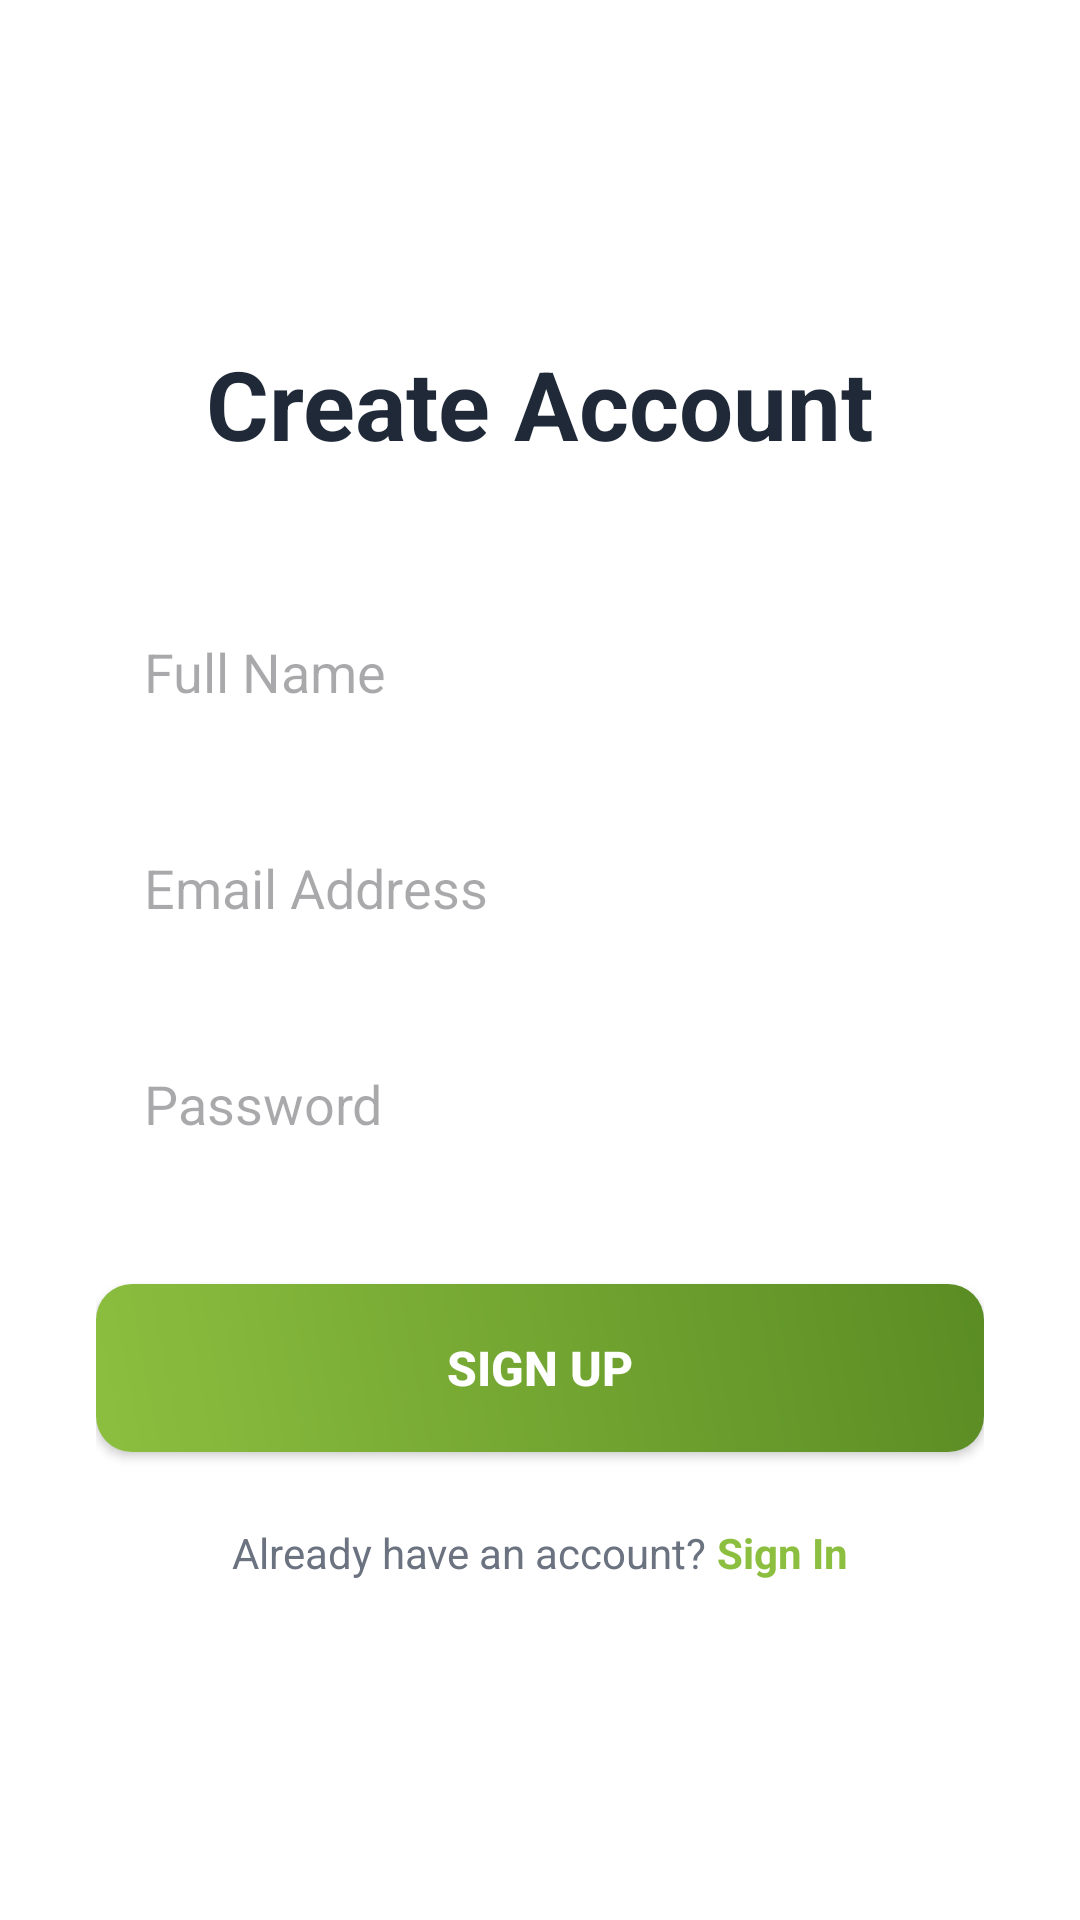

Write the Android layout XML for this screen, with the resource values it uses.
<!-- AndroidManifest.xml: application theme Theme.Savebite -->
<!-- res/layout/activity_signup.xml -->
<?xml version="1.0" encoding="utf-8"?>
<LinearLayout xmlns:android="http://schemas.android.com/apk/res/android"
    android:layout_width="match_parent"
    android:layout_height="match_parent"
    android:orientation="vertical"
    android:gravity="center"
    android:padding="32dp"
    android:background="@color/white">

    <TextView
        android:layout_width="wrap_content"
        android:layout_height="wrap_content"
        android:text="Create Account"
        android:textSize="32sp"
        android:textStyle="bold"
        android:textColor="@color/dark_text"
        android:layout_marginBottom="40dp"/>

    <EditText
        android:id="@+id/etSignupName"
        android:layout_width="match_parent"
        android:layout_height="56dp"
        android:background="@drawable/bg_input_field"
        android:hint="Full Name"
        android:inputType="textPersonName"
        android:paddingHorizontal="16dp"
        android:layout_marginBottom="16dp"/>

    <EditText
        android:id="@+id/etSignupEmail"
        android:layout_width="match_parent"
        android:layout_height="56dp"
        android:background="@drawable/bg_input_field"
        android:hint="Email Address"
        android:inputType="textEmailAddress"
        android:paddingHorizontal="16dp"
        android:layout_marginBottom="16dp"/>

    <EditText
        android:id="@+id/etSignupPassword"
        android:layout_width="match_parent"
        android:layout_height="56dp"
        android:background="@drawable/bg_input_field"
        android:hint="Password"
        android:inputType="textPassword"
        android:paddingHorizontal="16dp"
        android:layout_marginBottom="32dp"/>

    <Button
        android:id="@+id/btnSignup"
        android:layout_width="match_parent"
        android:layout_height="56dp"
        android:text="Sign Up"
        android:background="@drawable/bg_button_gradient"
        android:backgroundTint="@null"
        android:textColor="@color/white"
        android:textStyle="bold"
        android:textSize="16sp"/>

    <LinearLayout
        android:layout_width="wrap_content"
        android:layout_height="wrap_content"
        android:orientation="horizontal"
        android:layout_marginTop="24dp">

        <TextView
            android:layout_width="wrap_content"
            android:layout_height="wrap_content"
            android:text="Already have an account? "
            android:textColor="@color/gray_text"/>

        <TextView
            android:id="@+id/tvGoToLogin"
            android:layout_width="wrap_content"
            android:layout_height="wrap_content"
            android:text="Sign In"
            android:textStyle="bold"
            android:textColor="@color/primary_green"/>
    </LinearLayout>

</LinearLayout>
<!-- resources referenced by this layout -->
<resources>
  <color name="dark_text">#1F2937</color>
  <color name="gray_text">#6B7280</color>
  <color name="primary_green">#8CBF3F</color>
  <color name="white">#FFFFFFFF</color>
  <!-- drawable bg_button_gradient (drawable) -->
  <?xml version="1.0" encoding="utf-8"?>
  <shape xmlns:android="http://schemas.android.com/apk/res/android">
      <gradient
          android:startColor="#8CBF3F"
          android:endColor="#5A8C24"
          android:angle="45"/>
      <corners android:radius="12dp"/>
  </shape>
  <style name="Theme.Savebite" parent="Base.Theme.Savebite" />
  <style name="Base.Theme.Savebite" parent="Theme.Material3.DayNight.NoActionBar">
          
          
      </style>
</resources>
